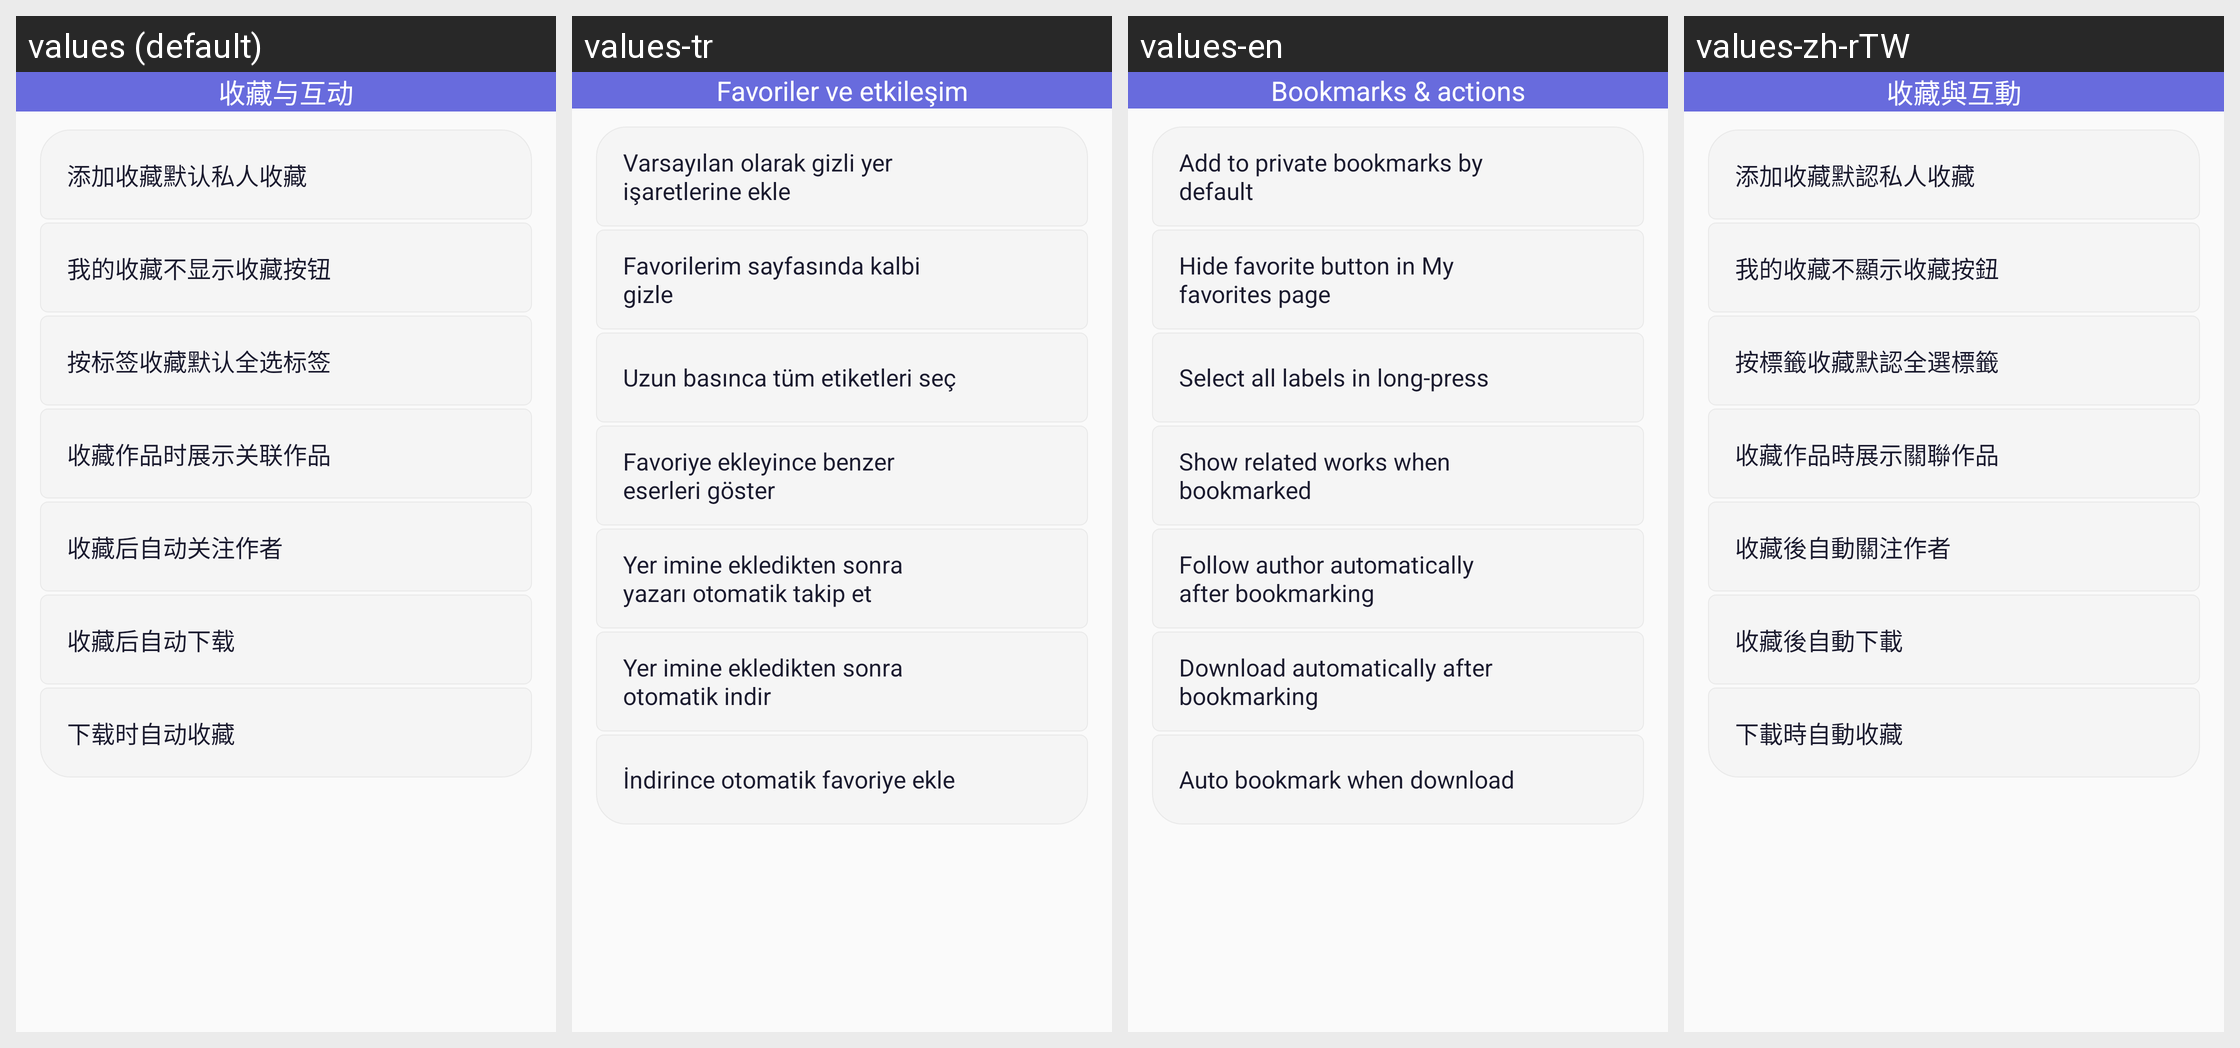

The same Android screen rendered under several of its app's locales, left to right. List the strings drawn on it with the default value and each locale's translation.
Android screen res/layout/fragment_settings_bookmarks.xml rendered under 4 locales, left to right: values (default), values-tr, values-en, values-zh-rTW. Device: Nexus 5 (rendered at 1080×1920; each locale shown at half size, 540×960, under a caption strip naming it); theme AppTheme.
Other locales in the repository, not shown: values-ja, values-ko, values-ru.
Strings drawn on this screen, with the default value and each locale's value (text and hints the layout hard-codes, and strings that could not be matched under every locale, appear in the picture but are not listed):

settings_cat_bookmark
  values: 收藏与互动
  values-tr: Favoriler ve etkileşim
  values-en: Bookmarks & actions
  values-zh-rTW: 收藏與互動

string_335
  values: 添加收藏默认私人收藏
  values-tr: Varsayılan olarak gizli yer işaretlerine ekle
  values-en: Add to private bookmarks by default
  values-zh-rTW: 添加收藏默認私人收藏

string_371
  values: 我的收藏不显示收藏按钮
  values-tr: Favorilerim sayfasında kalbi gizle
  values-en: Hide favorite button in My favorites page
  values-zh-rTW: 我的收藏不顯示收藏按鈕

string_372
  values: 按标签收藏默认全选标签
  values-tr: Uzun basınca tüm etiketleri seç
  values-en: Select all labels in long-press
  values-zh-rTW: 按標籤收藏默認全選標籤

string_396
  values: 收藏作品时展示关联作品
  values-tr: Favoriye ekleyince benzer eserleri göster
  values-en: Show related works when bookmarked
  values-zh-rTW: 收藏作品時展示關聯作品

string_456
  values: 收藏后自动关注作者
  values-tr: Yer imine ekledikten sonra yazarı otomatik takip et
  values-en: Follow author automatically after bookmarking
  values-zh-rTW: 收藏後自動關注作者

auto_download_after_star
  values: 收藏后自动下载
  values-tr: Yer imine ekledikten sonra otomatik indir
  values-en: Download automatically after bookmarking
  values-zh-rTW: 收藏後自動下載

string_409
  values: 下载时自动收藏
  values-tr: İndirince otomatik favoriye ekle
  values-en: Auto bookmark when download
  values-zh-rTW: 下載時自動收藏
